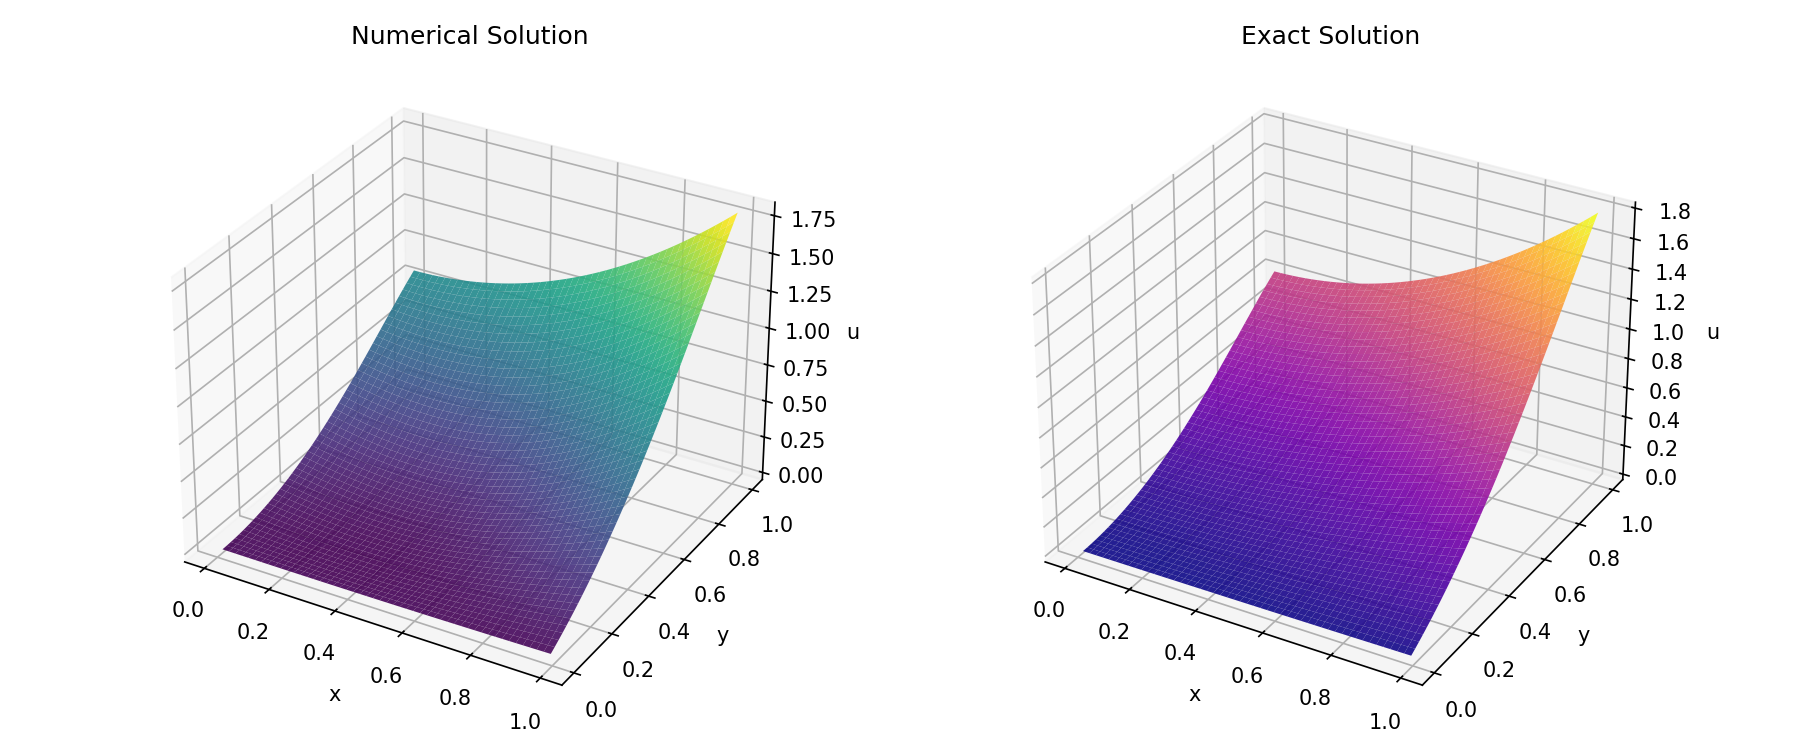

The file beside this chart, header and first rows:
x, y, numerical, exact
0.1, 0.1, 0.01045, 0.011
0.2, 0.1, 0.01295, 0.014
0.3, 0.1, 0.01756, 0.019
0.4, 0.1, 0.02431, 0.026
0.5, 0.1, 0.03322, 0.035
0.6, 0.1, 0.04431, 0.046
0.7, 0.1, 0.05756, 0.059
0.8, 0.1, 0.07295, 0.074
0.9, 0.1, 0.09045, 0.091
0.1, 0.2, 0.04092, 0.04199
0.2, 0.2, 0.04597, 0.04799
0.3, 0.2, 0.05522, 0.05799
0.4, 0.2, 0.06875, 0.07199
0.5, 0.2, 0.08658, 0.08999
0.6, 0.2, 0.1087, 0.112
0.7, 0.2, 0.1352, 0.138
0.8, 0.2, 0.166, 0.168
0.9, 0.2, 0.2009, 0.202
0.1, 0.3, 0.09139, 0.09288
0.2, 0.3, 0.09906, 0.1019
0.3, 0.3, 0.113, 0.1169
0.4, 0.3, 0.1334, 0.1379
0.5, 0.3, 0.1601, 0.1649
0.6, 0.3, 0.1934, 0.1979
0.7, 0.3, 0.233, 0.2369
0.8, 0.3, 0.2791, 0.2819
0.9, 0.3, 0.3314, 0.3329
0.1, 0.4, 0.1615, 0.1633
0.2, 0.4, 0.1719, 0.1753
0.3, 0.4, 0.1907, 0.1953
0.4, 0.4, 0.2179, 0.2233
0.5, 0.4, 0.2536, 0.2593
0.6, 0.4, 0.2979, 0.3033
0.7, 0.4, 0.3507, 0.3553
0.8, 0.4, 0.4119, 0.4153
0.9, 0.4, 0.4815, 0.4833
0.1, 0.5, 0.2505, 0.2524
0.2, 0.5, 0.2638, 0.2674
0.3, 0.5, 0.2875, 0.2924
0.4, 0.5, 0.3216, 0.3274
0.5, 0.5, 0.3663, 0.3724
0.6, 0.5, 0.4216, 0.4274
0.7, 0.5, 0.4874, 0.4924
0.8, 0.5, 0.5638, 0.5674
0.9, 0.5, 0.6505, 0.6524
0.1, 0.6, 0.3564, 0.3583
0.2, 0.6, 0.3727, 0.3763
0.3, 0.6, 0.4014, 0.4063
0.4, 0.6, 0.4426, 0.4483
0.5, 0.6, 0.4963, 0.5023
0.6, 0.6, 0.5626, 0.5683
0.7, 0.6, 0.6414, 0.6463
0.8, 0.6, 0.7327, 0.7363
0.9, 0.6, 0.8364, 0.8383
0.1, 0.7, 0.4759, 0.4776
0.2, 0.7, 0.4955, 0.4986
0.3, 0.7, 0.5294, 0.5336
0.4, 0.7, 0.5777, 0.5826
0.5, 0.7, 0.6404, 0.6456
0.6, 0.7, 0.7177, 0.7226
... 21 more rows
